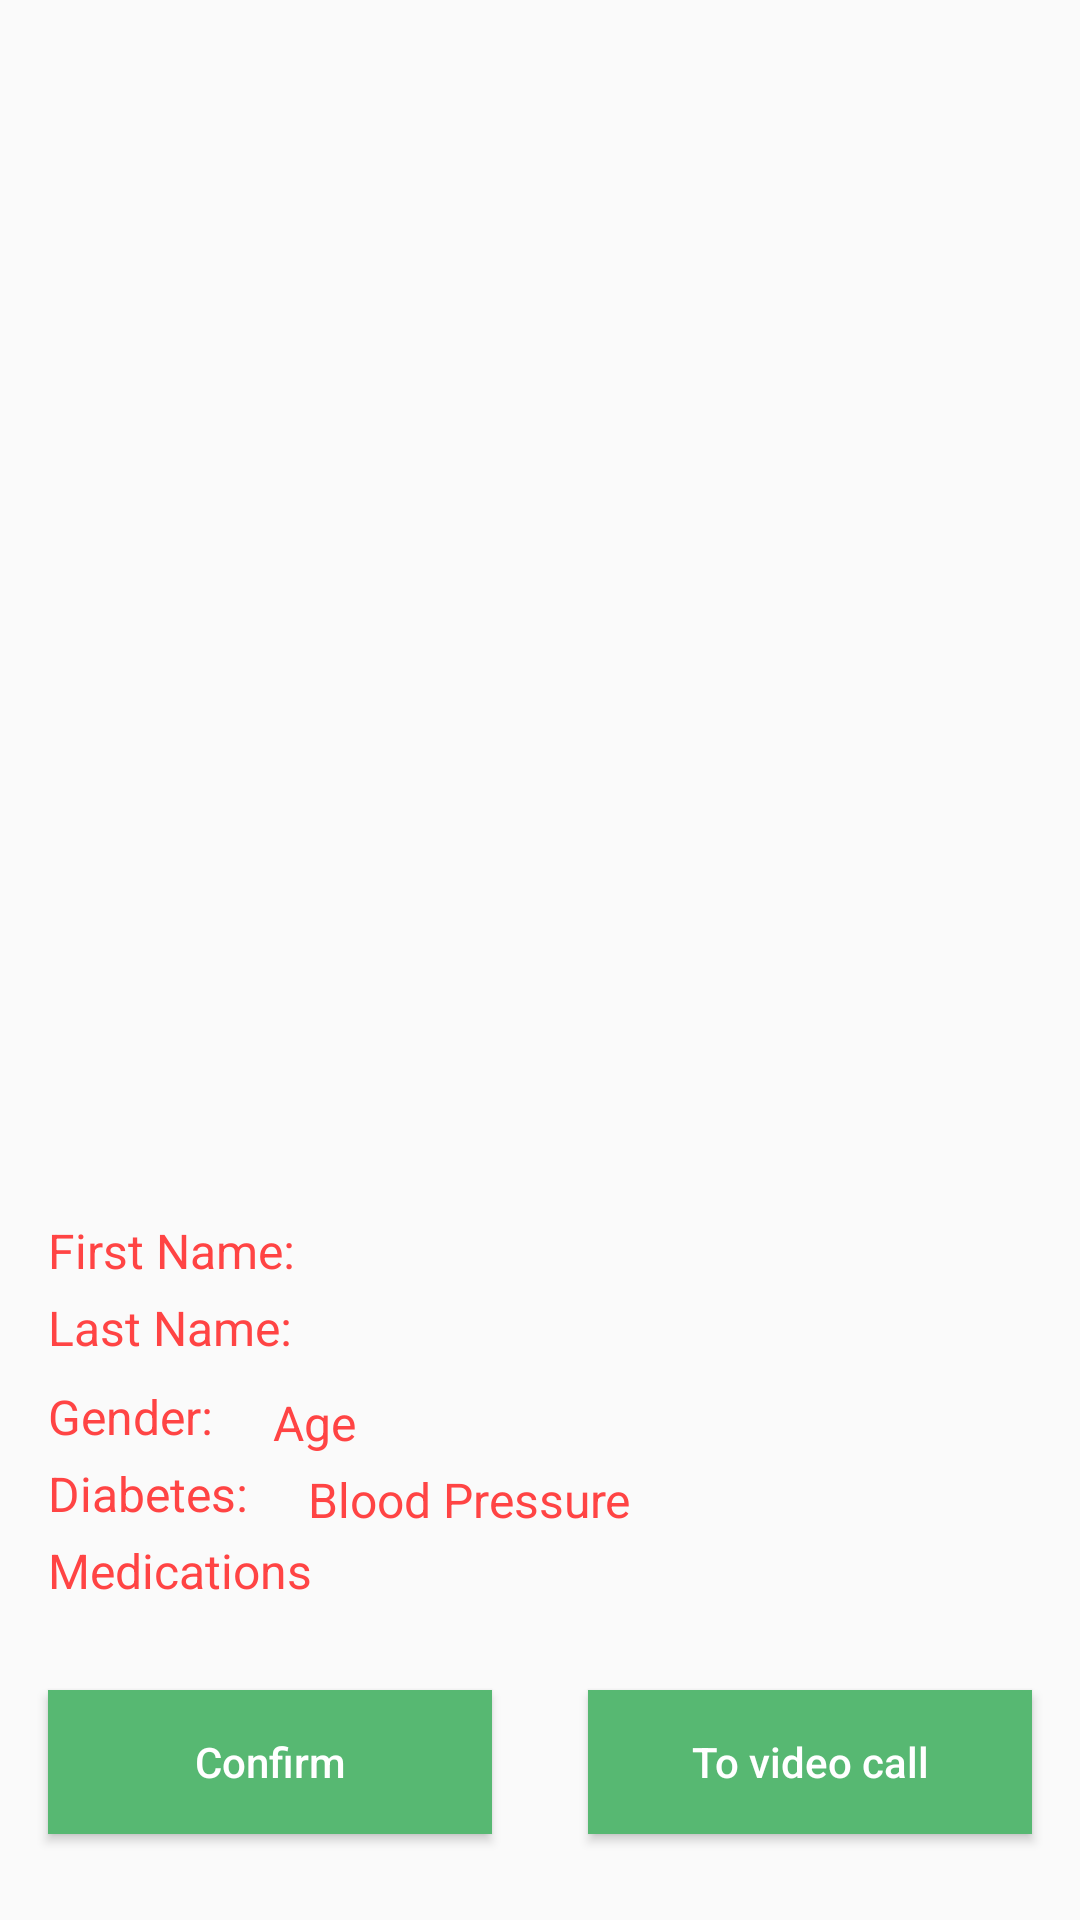

Produce the Android XML layout that renders to this screen, including the resource entries it uses.
<!-- AndroidManifest.xml: application theme AppTheme -->
<!-- res/layout/activity_cam.xml -->
<?xml version="1.0" encoding="utf-8"?>
<android.support.constraint.ConstraintLayout xmlns:android="http://schemas.android.com/apk/res/android"
    xmlns:app="http://schemas.android.com/apk/res-auto"
    xmlns:tools="http://schemas.android.com/tools"
    android:layout_width="match_parent"
    android:layout_height="match_parent"
    tools:context=".CamActivity">

    <ImageView
        android:id="@+id/imageView"
        android:layout_width="match_parent"
        android:layout_height="0dp"
        android:scaleType="centerCrop"
        app:layout_constraintBottom_toTopOf="@id/informationView"
        app:layout_constraintEnd_toEndOf="parent"
        app:layout_constraintStart_toStartOf="parent"
        app:layout_constraintTop_toTopOf="parent" />

    <ScrollView
        android:id="@+id/informationView"
        android:layout_width="match_parent"
        android:layout_height="250dp"
        android:fillViewport="true"
        app:layout_constraintBottom_toBottomOf="parent">

        <android.support.constraint.ConstraintLayout
            android:layout_width="match_parent"
            android:layout_height="wrap_content">

            <TextView
                android:id="@+id/firstNameLabel"
                android:layout_width="wrap_content"
                android:layout_height="wrap_content"
                android:layout_marginStart="16dp"
                android:layout_marginTop="16dp"
                android:text="@string/first_name"
                android:textColor="@color/colorError"
                android:textSize="16sp"
                app:layout_constraintStart_toStartOf="parent"
                app:layout_constraintTop_toTopOf="parent"
                tools:ignore="DuplicateIds,RtlCompat" />

            <TextView
                android:id="@+id/firstNameTextView"
                android:layout_width="wrap_content"
                android:layout_height="wrap_content"
                android:layout_marginStart="4dp"
                android:textSize="16sp"
                app:layout_constraintBottom_toBottomOf="@id/firstNameLabel"
                app:layout_constraintStart_toEndOf="@+id/firstNameLabel"
                app:layout_constraintTop_toTopOf="@id/firstNameLabel"
                tools:ignore="DuplicateIds,RtlCompat"
                tools:text="Abdullah" />

            <TextView
                android:id="@+id/lastNameLabel"
                android:layout_width="wrap_content"
                android:layout_height="wrap_content"
                android:layout_marginStart="16dp"
                android:layout_marginTop="4dp"
                android:text="@string/last_name"
                android:textColor="@color/colorError"
                android:textSize="16sp"
                app:layout_constraintStart_toStartOf="parent"
                app:layout_constraintTop_toBottomOf="@id/firstNameLabel"
                tools:ignore="RtlCompat" />

            <TextView
                android:id="@+id/lastNameTextView"
                android:layout_width="wrap_content"
                android:layout_height="wrap_content"
                android:layout_marginStart="4dp"
                android:textSize="16sp"
                app:layout_constraintBottom_toBottomOf="@id/lastNameLabel"
                app:layout_constraintStart_toEndOf="@+id/lastNameLabel"
                app:layout_constraintTop_toTopOf="@id/lastNameLabel"
                tools:ignore="RtlCompat"
                tools:text="Saleh" />

            <TextView
                android:id="@+id/genderLabel"
                android:layout_width="wrap_content"
                android:layout_height="wrap_content"
                android:layout_marginStart="16dp"
                android:layout_marginTop="8dp"
                android:text="@string/gender"
                android:textColor="@color/colorError"
                android:textSize="16sp"
                app:layout_constraintStart_toStartOf="parent"
                app:layout_constraintTop_toBottomOf="@id/lastNameLabel"
                tools:ignore="RtlCompat" />

            <TextView
                android:id="@+id/genderTextView"
                android:layout_width="wrap_content"
                android:layout_height="wrap_content"
                android:layout_marginStart="4dp"
                android:textSize="16sp"
                app:layout_constraintBottom_toBottomOf="@id/genderLabel"
                app:layout_constraintStart_toEndOf="@id/genderLabel"
                app:layout_constraintTop_toTopOf="@id/genderLabel"
                tools:ignore="RtlCompat"
                tools:text="Male" />


            <TextView
                android:id="@+id/ageLabel"
                android:layout_width="wrap_content"
                android:layout_height="wrap_content"
                android:layout_marginStart="16dp"
                android:layout_marginTop="4dp"
                android:text="@string/age"
                android:textColor="@color/colorError"
                android:textSize="16sp"
                app:layout_constraintBottom_toBottomOf="@id/genderTextView"
                app:layout_constraintStart_toEndOf="@id/genderTextView"
                app:layout_constraintTop_toTopOf="@id/genderTextView"
                tools:ignore="RtlCompat" />

            <TextView
                android:id="@+id/ageTextView"
                android:layout_width="wrap_content"
                android:layout_height="wrap_content"
                android:layout_marginStart="4dp"
                android:textSize="16sp"
                app:layout_constraintBottom_toBottomOf="@id/ageLabel"
                app:layout_constraintStart_toEndOf="@+id/ageLabel"
                app:layout_constraintTop_toTopOf="@id/ageLabel"
                tools:ignore="RtlCompat"
                tools:text="31" />


            <TextView
                android:id="@+id/diabetesLabel"
                android:layout_width="wrap_content"
                android:layout_height="wrap_content"
                android:layout_marginStart="16dp"
                android:layout_marginTop="4dp"
                android:text="@string/diabetes"
                android:textColor="@color/colorError"
                android:textSize="16sp"
                app:layout_constraintStart_toStartOf="parent"
                app:layout_constraintTop_toBottomOf="@id/genderLabel"
                tools:ignore="RtlCompat" />

            <TextView
                android:id="@+id/diabetesTextView"
                android:layout_width="wrap_content"
                android:layout_height="wrap_content"
                android:layout_marginStart="4dp"
                android:textSize="16sp"
                app:layout_constraintBottom_toBottomOf="@id/diabetesLabel"
                app:layout_constraintStart_toEndOf="@+id/diabetesLabel"
                app:layout_constraintTop_toTopOf="@id/diabetesLabel"
                tools:ignore="RtlCompat"
                tools:text="Yes" />

            <TextView
                android:id="@+id/bloodLabel"
                android:layout_width="wrap_content"
                android:layout_height="wrap_content"
                android:layout_marginStart="16dp"
                android:layout_marginTop="4dp"
                android:text="@string/blood_pressure"
                android:textColor="@color/colorError"
                android:textSize="16sp"
                app:layout_constraintBottom_toBottomOf="@id/diabetesTextView"
                app:layout_constraintStart_toEndOf="@id/diabetesTextView"
                app:layout_constraintTop_toTopOf="@id/diabetesTextView"
                tools:ignore="RtlCompat" />

            <TextView
                android:id="@+id/bloodTextView"
                android:layout_width="wrap_content"
                android:layout_height="wrap_content"
                android:layout_marginStart="4dp"
                android:textSize="16sp"
                app:layout_constraintBottom_toBottomOf="@id/bloodLabel"
                app:layout_constraintStart_toEndOf="@+id/bloodLabel"
                app:layout_constraintTop_toTopOf="@id/bloodLabel"
                tools:ignore="RtlCompat"
                tools:text="Yes" />

            <TextView
                android:id="@+id/medicationLabel"
                android:layout_width="wrap_content"
                android:layout_height="wrap_content"
                android:layout_marginStart="16dp"
                android:layout_marginTop="4dp"
                android:text="@string/medications"
                android:textColor="@color/colorError"
                android:textSize="16sp"
                app:layout_constraintStart_toStartOf="parent"
                app:layout_constraintTop_toBottomOf="@id/diabetesLabel"
                tools:ignore="RtlCompat" />

            <TextView
                android:id="@+id/medicationTextView"
                android:layout_width="wrap_content"
                android:layout_height="wrap_content"
                android:layout_marginStart="4dp"
                android:textSize="16sp"
                app:layout_constraintBottom_toBottomOf="@id/medicationLabel"
                app:layout_constraintStart_toEndOf="@id/medicationLabel"
                app:layout_constraintTop_toTopOf="@id/medicationLabel"
                tools:ignore="RtlCompat"
                tools:text="Panadol, Amlor, Concor (5ml), Liptor" />


            <Button
                android:id="@+id/confirmButton"
                style="@style/ActionButtonStyle"
                android:layout_width="0dp"
                android:layout_height="48dp"
                android:layout_margin="16dp"
                android:background="@color/free_color"
                android:text="@string/confirm"
                android:textAllCaps="false"

                android:textColor="@color/whiteColor"
                app:layout_constraintBottom_toBottomOf="parent"
                app:layout_constraintEnd_toStartOf="@+id/toVideoCallButton"
                app:layout_constraintHorizontal_bias="0.5"
                app:layout_constraintStart_toStartOf="parent"
                app:layout_constraintTop_toBottomOf="@id/medicationTextView"
                tools:ignore="RtlCompat" />

            <Button
                android:id="@+id/toVideoCallButton"
                style="@style/ActionButtonStyle"
                android:layout_width="0dp"
                android:layout_height="48dp"
                android:layout_margin="16dp"
                android:layout_marginTop="8dp"
                android:background="@color/free_color"
                android:text="@string/to_video_call"
                android:textAllCaps="false"
                android:textColor="@color/whiteColor"
                app:layout_constraintBottom_toBottomOf="@+id/confirmButton"
                app:layout_constraintEnd_toEndOf="parent"
                app:layout_constraintHorizontal_bias="0.5"
                app:layout_constraintStart_toEndOf="@+id/confirmButton"
                app:layout_constraintTop_toTopOf="@+id/confirmButton"
                tools:ignore="RtlCompat" />
        </android.support.constraint.ConstraintLayout>
    </ScrollView>
</android.support.constraint.ConstraintLayout>
<!-- resources referenced by this layout -->
<resources>
  <color name="colorError">#ffff4444</color>
  <color name="free_color">#FF57B872</color>
  <color name="whiteColor">#FFFFFFFF</color>
  <string name="age">Age</string>
  <string name="blood_pressure">Blood Pressure</string>
  <string name="confirm">Confirm</string>
  <string name="diabetes">Diabetes:</string>
  <string name="first_name">First Name:</string>
  <string name="gender">Gender:</string>
  <string name="last_name">Last Name:</string>
  <string name="medications">Medications</string>
  <string name="to_video_call">To video call</string>
  <style name="ActionButtonStyle" parent="Widget.AppCompat.Button.Colored" />
  <style name="AppTheme" parent="Theme.AppCompat.Light.DarkActionBar">
          
          <item name="colorPrimary">@color/colorPrimary</item>
          <item name="colorPrimaryDark">@color/colorPrimaryDark</item>
          <item name="colorAccent">@color/colorAccent</item>
          <item name="colorError">@color/colorError</item>
          <item name="android:textColorPrimary">@color/textColorPrimary</item>
          <item name="android:textColorSecondary">@color/textColorSecondary</item>
          <item name="android:windowAnimationStyle">@style/CustomActivityAnimation</item>
      </style>
  <color name="colorPrimary">#FFCB141E</color>
  <color name="colorPrimaryDark">#FFBF1019</color>
  <color name="colorAccent">#FF076DB5</color>
  <color name="textColorPrimary">#FF444444</color>
  <color name="textColorSecondary">#FF8D8D8D</color>
  <style name="CustomActivityAnimation" parent="@android:style/Animation.Activity">
          
          
          
          
      </style>
</resources>
